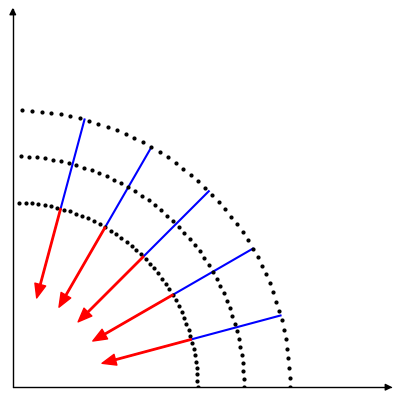

Write Python code to recreate this figure. (Note: this script raises an exception after producing the figure.)
import math
import numpy as np
import matplotlib.pyplot as plt
import mpl_toolkits.axisartist as axisartist


def draw():
    fig = plt.figure(dpi=192)
    ax = axisartist.Subplot(fig, 111)
    fig.add_axes(ax)

    # 上軸と右軸を表示しない
    ax.axis["right"].set_visible(False)
    ax.axis["top"].set_visible(False)

    delta = 0.025
    xrange = np.arange(-2, 2, delta)
    yrange = np.arange(-2, 2, delta)
    X, Y = np.meshgrid(xrange, yrange)

    for i in range(5):
        rad = math.pi*(i+1)*15/180
        x1 = math.cos(rad)
        y1 = math.sin(rad)
        ax.annotate('', xy=[x1*0.5, y1*0.5], xytext=[x1, y1],
                    arrowprops=dict(shrink=0, width=1, headwidth=8,
                                    headlength=10, connectionstyle='arc3',
                                    facecolor='red', edgecolor='red')
                    )
        x2 = 1.5*math.cos(rad)
        y2 = 1.5*math.sin(rad)
        ax.plot([x1, x2], [y1, y2], color="blue")

    points = [[], []]
    for i in range(45):
        rad = math.pi*i*2/180
        x = math.cos(rad)
        y = math.sin(rad)
        points[0].append(x)
        points[1].append(y)
        x *= 1.25
        y *= 1.25
        points[0].append(x)
        points[1].append(y)
        x *= 1.2
        y *= 1.2
        points[0].append(x)
        points[1].append(y)
    ax.plot(points[0], points[1], marker='o', markersize=2, color="black", linestyle='None')

    # 軸の設定
    ax.set_xlim(0, 2)
    ax.set_ylim(0, 2)

    # アスペクト比の設定
    ax.set_aspect('equal', adjustable='box')

    # ax.tick_params(labelbottom=False,
    #                labelleft=False,
    #                labelright=False,
    #                labeltop=False)

    ax.tick_params(bottom=False, left=False, right=False, top=False)
    for direction in ["left",  "bottom"]:
        ax.axis[direction].toggle(all=False)
        ax.axis[direction].set_axisline_style("-|>")

    fig.savefig("Images/analytical_cup_height.png")


if __name__ == "__main__":
    draw()
